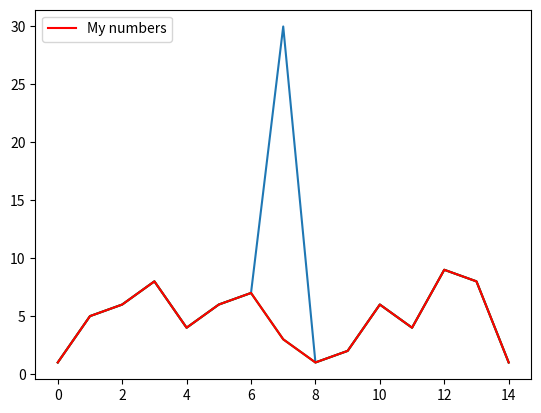

This figure's Python source:
import os, sys
import numpy as np
import matplotlib.pyplot as plt

plt.plot([1,5,6,8,4,6,7,30,1,2,6,4,9,8,1])
plt.savefig("Lecture16_01.png",transparent=True)
plt.show()

numbers =[1,5,6,8,4,6,7,3,1,2,6,4,9,8,1]
plt.plot(numbers, color="green")
plt.savefig("Lecture16_02.png",transparent=True)
plt.show()

numbers =[1,5,6,8,4,6,7,3,1,2,6,4,9,8,1]
plt.plot(numbers, color="red", label="My numbers")
plt.legend(loc='upper left')
plt.savefig("Lecture16_03.png",transparent=True)
plt.show()
